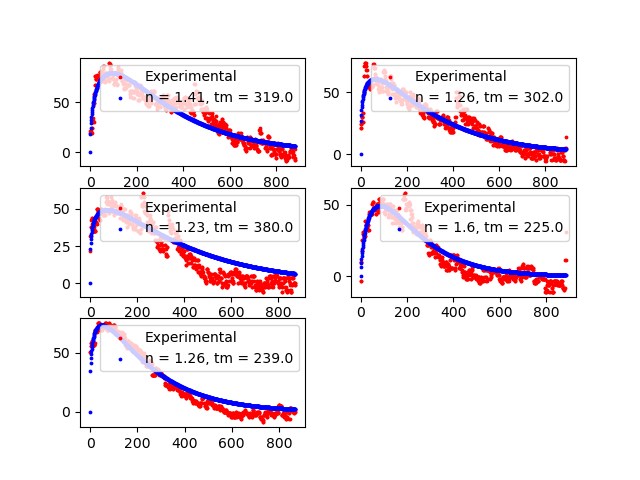

Values plotted in this chart, from the file beside it:
n, tm, var
1.41, 319.0, 319.0
1.26, 302.0, 302.0
1.23, 380.0, 380.0
1.6, 225.0, 225.0
1.26, 239.0, 239.0
